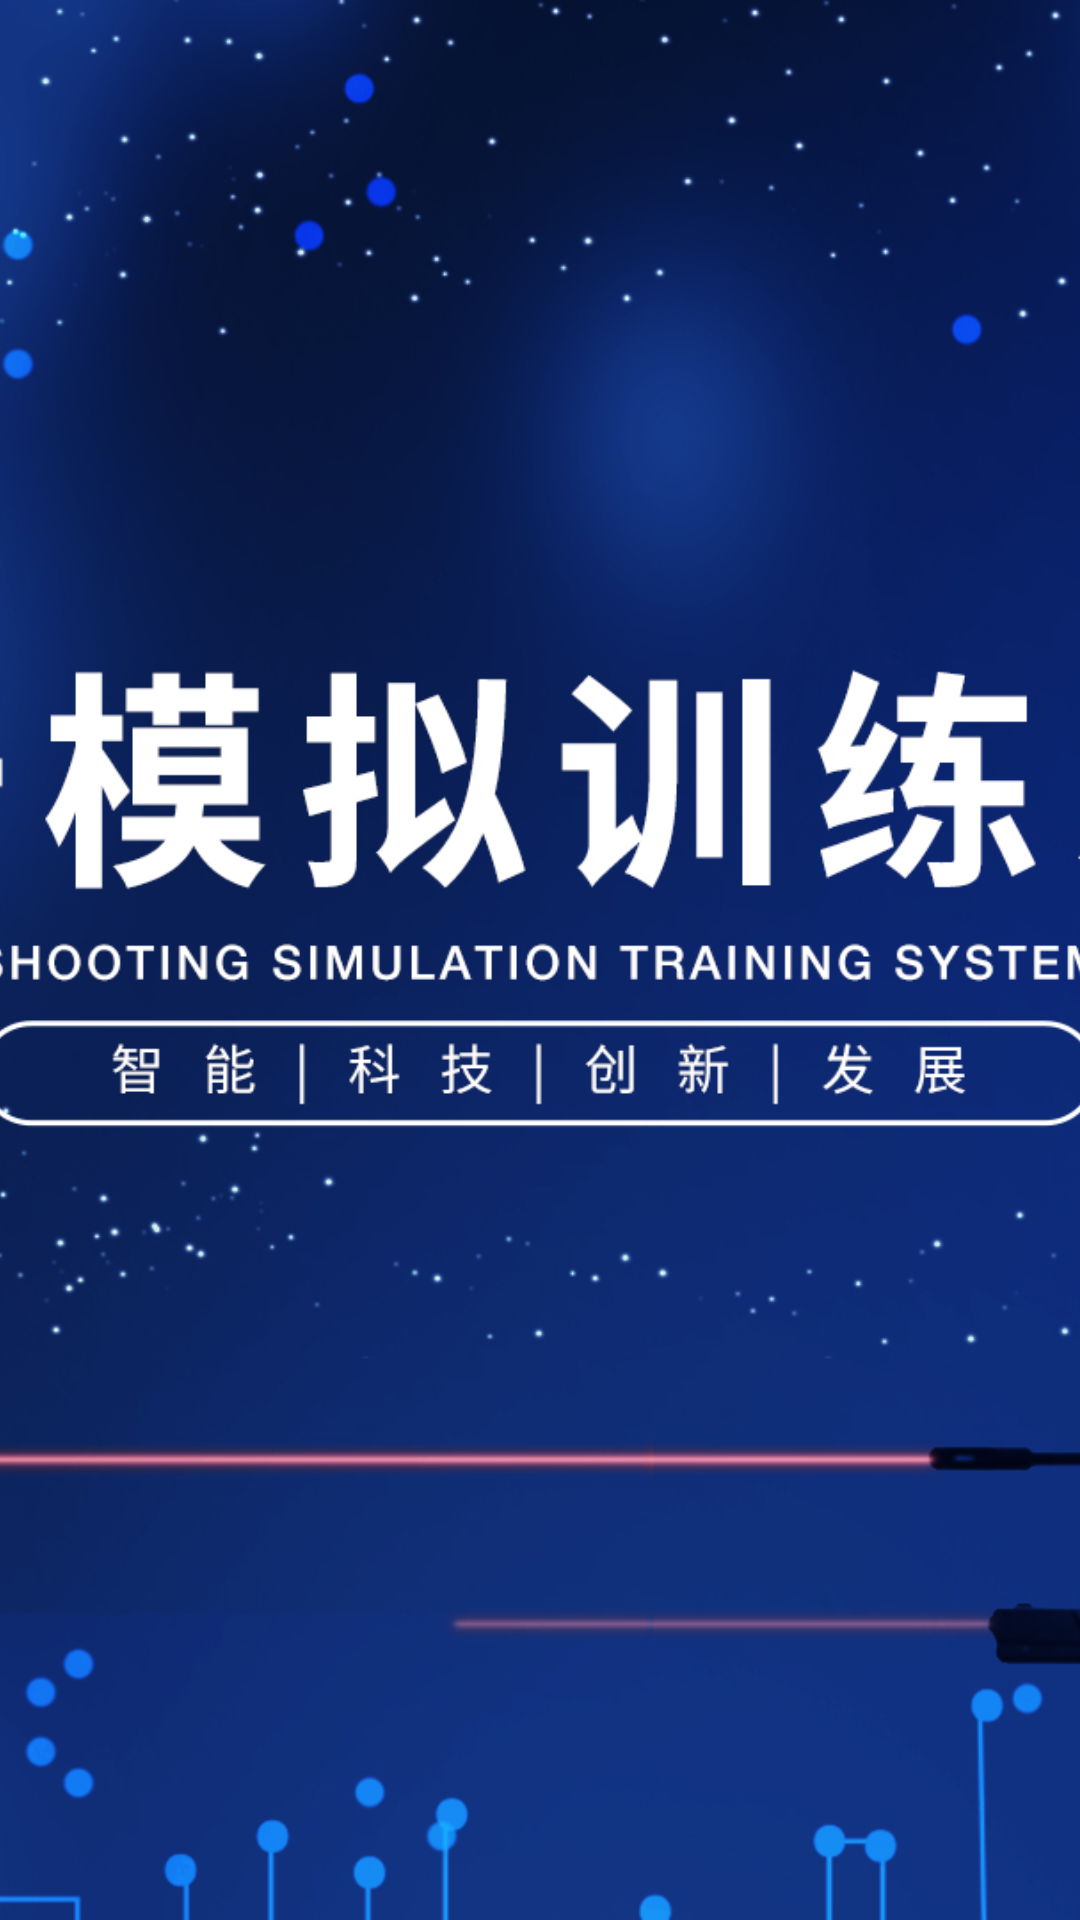

Produce the Android XML layout that renders to this screen, including the resource entries it uses.
<!-- AndroidManifest.xml: application theme Theme.Laser -->
<!-- res/layout/activity_login.xml -->
<?xml version="1.0" encoding="utf-8"?>
<androidx.constraintlayout.widget.ConstraintLayout xmlns:android="http://schemas.android.com/apk/res/android"
    android:layout_width="match_parent"
    android:layout_height="match_parent">


    <androidx.appcompat.widget.AppCompatImageView
        android:scaleType="centerCrop"
        android:layout_width="match_parent"
        android:layout_height="match_parent"
        android:src="@mipmap/back" />
</androidx.constraintlayout.widget.ConstraintLayout>
<!-- resources referenced by this layout -->
<resources>
  <!-- mipmap back: jpg bitmap (mipmap-mdpi, 806394 bytes) -->
  <style name="Theme.Laser" parent="Theme.MaterialComponents.DayNight.NoActionBar">
          
          <item name="colorPrimary">@color/purple_500</item>
          <item name="colorPrimaryVariant">@color/purple_700</item>
          <item name="colorOnPrimary">@color/white</item>
          
          <item name="colorSecondary">@color/teal_200</item>
          <item name="colorSecondaryVariant">@color/teal_700</item>
          <item name="colorOnSecondary">@color/black</item>
          
          <item name="android:statusBarColor" tools:targetApi="l">?attr/colorPrimaryVariant</item>
          
      </style>
  <color name="purple_500">#FF6200EE</color>
  <color name="purple_700">#FF3700B3</color>
  <color name="white">#FFFFFFFF</color>
  <color name="teal_200">#FF03DAC5</color>
  <color name="teal_700">#FF018786</color>
  <color name="black">#FF000000</color>
</resources>
